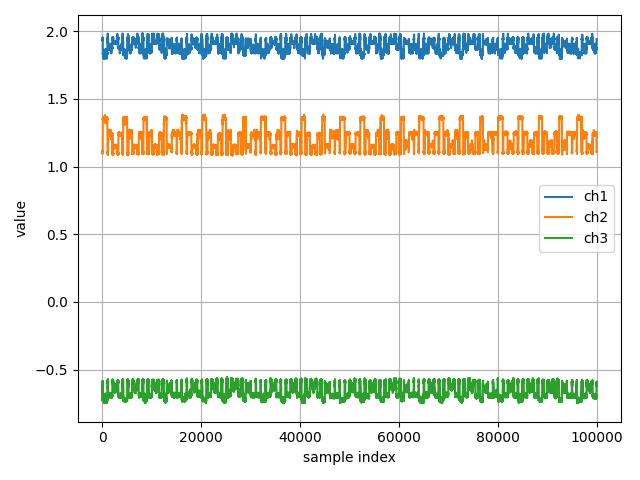

Data behind this chart, as committed beside it:
ch1, ch2, ch3
1.938, 1.109, -0.6149
1.933, 1.119, -0.5991
1.944, 1.116, -0.5998
1.933, 1.115, -0.6092
1.931, 1.115, -0.6035
1.937, 1.113, -0.5989
1.94, 1.112, -0.6022
1.939, 1.111, -0.5965
1.944, 1.11, -0.5946
1.942, 1.107, -0.5875
1.936, 1.108, -0.5835
1.939, 1.103, -0.5921
1.944, 1.106, -0.5856
1.95, 1.103, -0.5916
1.946, 1.105, -0.5845
1.945, 1.103, -0.5875
1.95, 1.104, -0.5865
1.945, 1.102, -0.596
1.939, 1.102, -0.5976
1.944, 1.1, -0.5943
1.944, 1.103, -0.5937
1.946, 1.105, -0.5938
1.946, 1.098, -0.5928
1.946, 1.103, -0.5899
1.944, 1.094, -0.5957
1.946, 1.102, -0.5987
1.952, 1.099, -0.5949
1.944, 1.095, -0.5835
1.944, 1.101, -0.5954
1.947, 1.095, -0.5881
1.95, 1.1, -0.5925
1.945, 1.097, -0.5893
1.946, 1.102, -0.5947
1.943, 1.101, -0.5973
1.944, 1.101, -0.5954
1.937, 1.099, -0.5937
1.948, 1.097, -0.5896
1.946, 1.093, -0.5855
1.946, 1.097, -0.5922
1.946, 1.101, -0.5956
1.95, 1.095, -0.5849
1.946, 1.096, -0.5903
1.953, 1.105, -0.588
1.942, 1.107, -0.6
1.94, 1.103, -0.6036
1.944, 1.112, -0.6007
1.93, 1.122, -0.6004
1.927, 1.131, -0.6308
1.918, 1.153, -0.6387
1.912, 1.168, -0.6419
1.895, 1.199, -0.6749
1.894, 1.221, -0.6885
1.876, 1.228, -0.6964
1.873, 1.257, -0.7056
1.861, 1.279, -0.7167
1.859, 1.3, -0.7186
1.848, 1.306, -0.7258
1.846, 1.31, -0.7317
1.845, 1.317, -0.7226
1.847, 1.319, -0.7238
... 99,958 more rows
